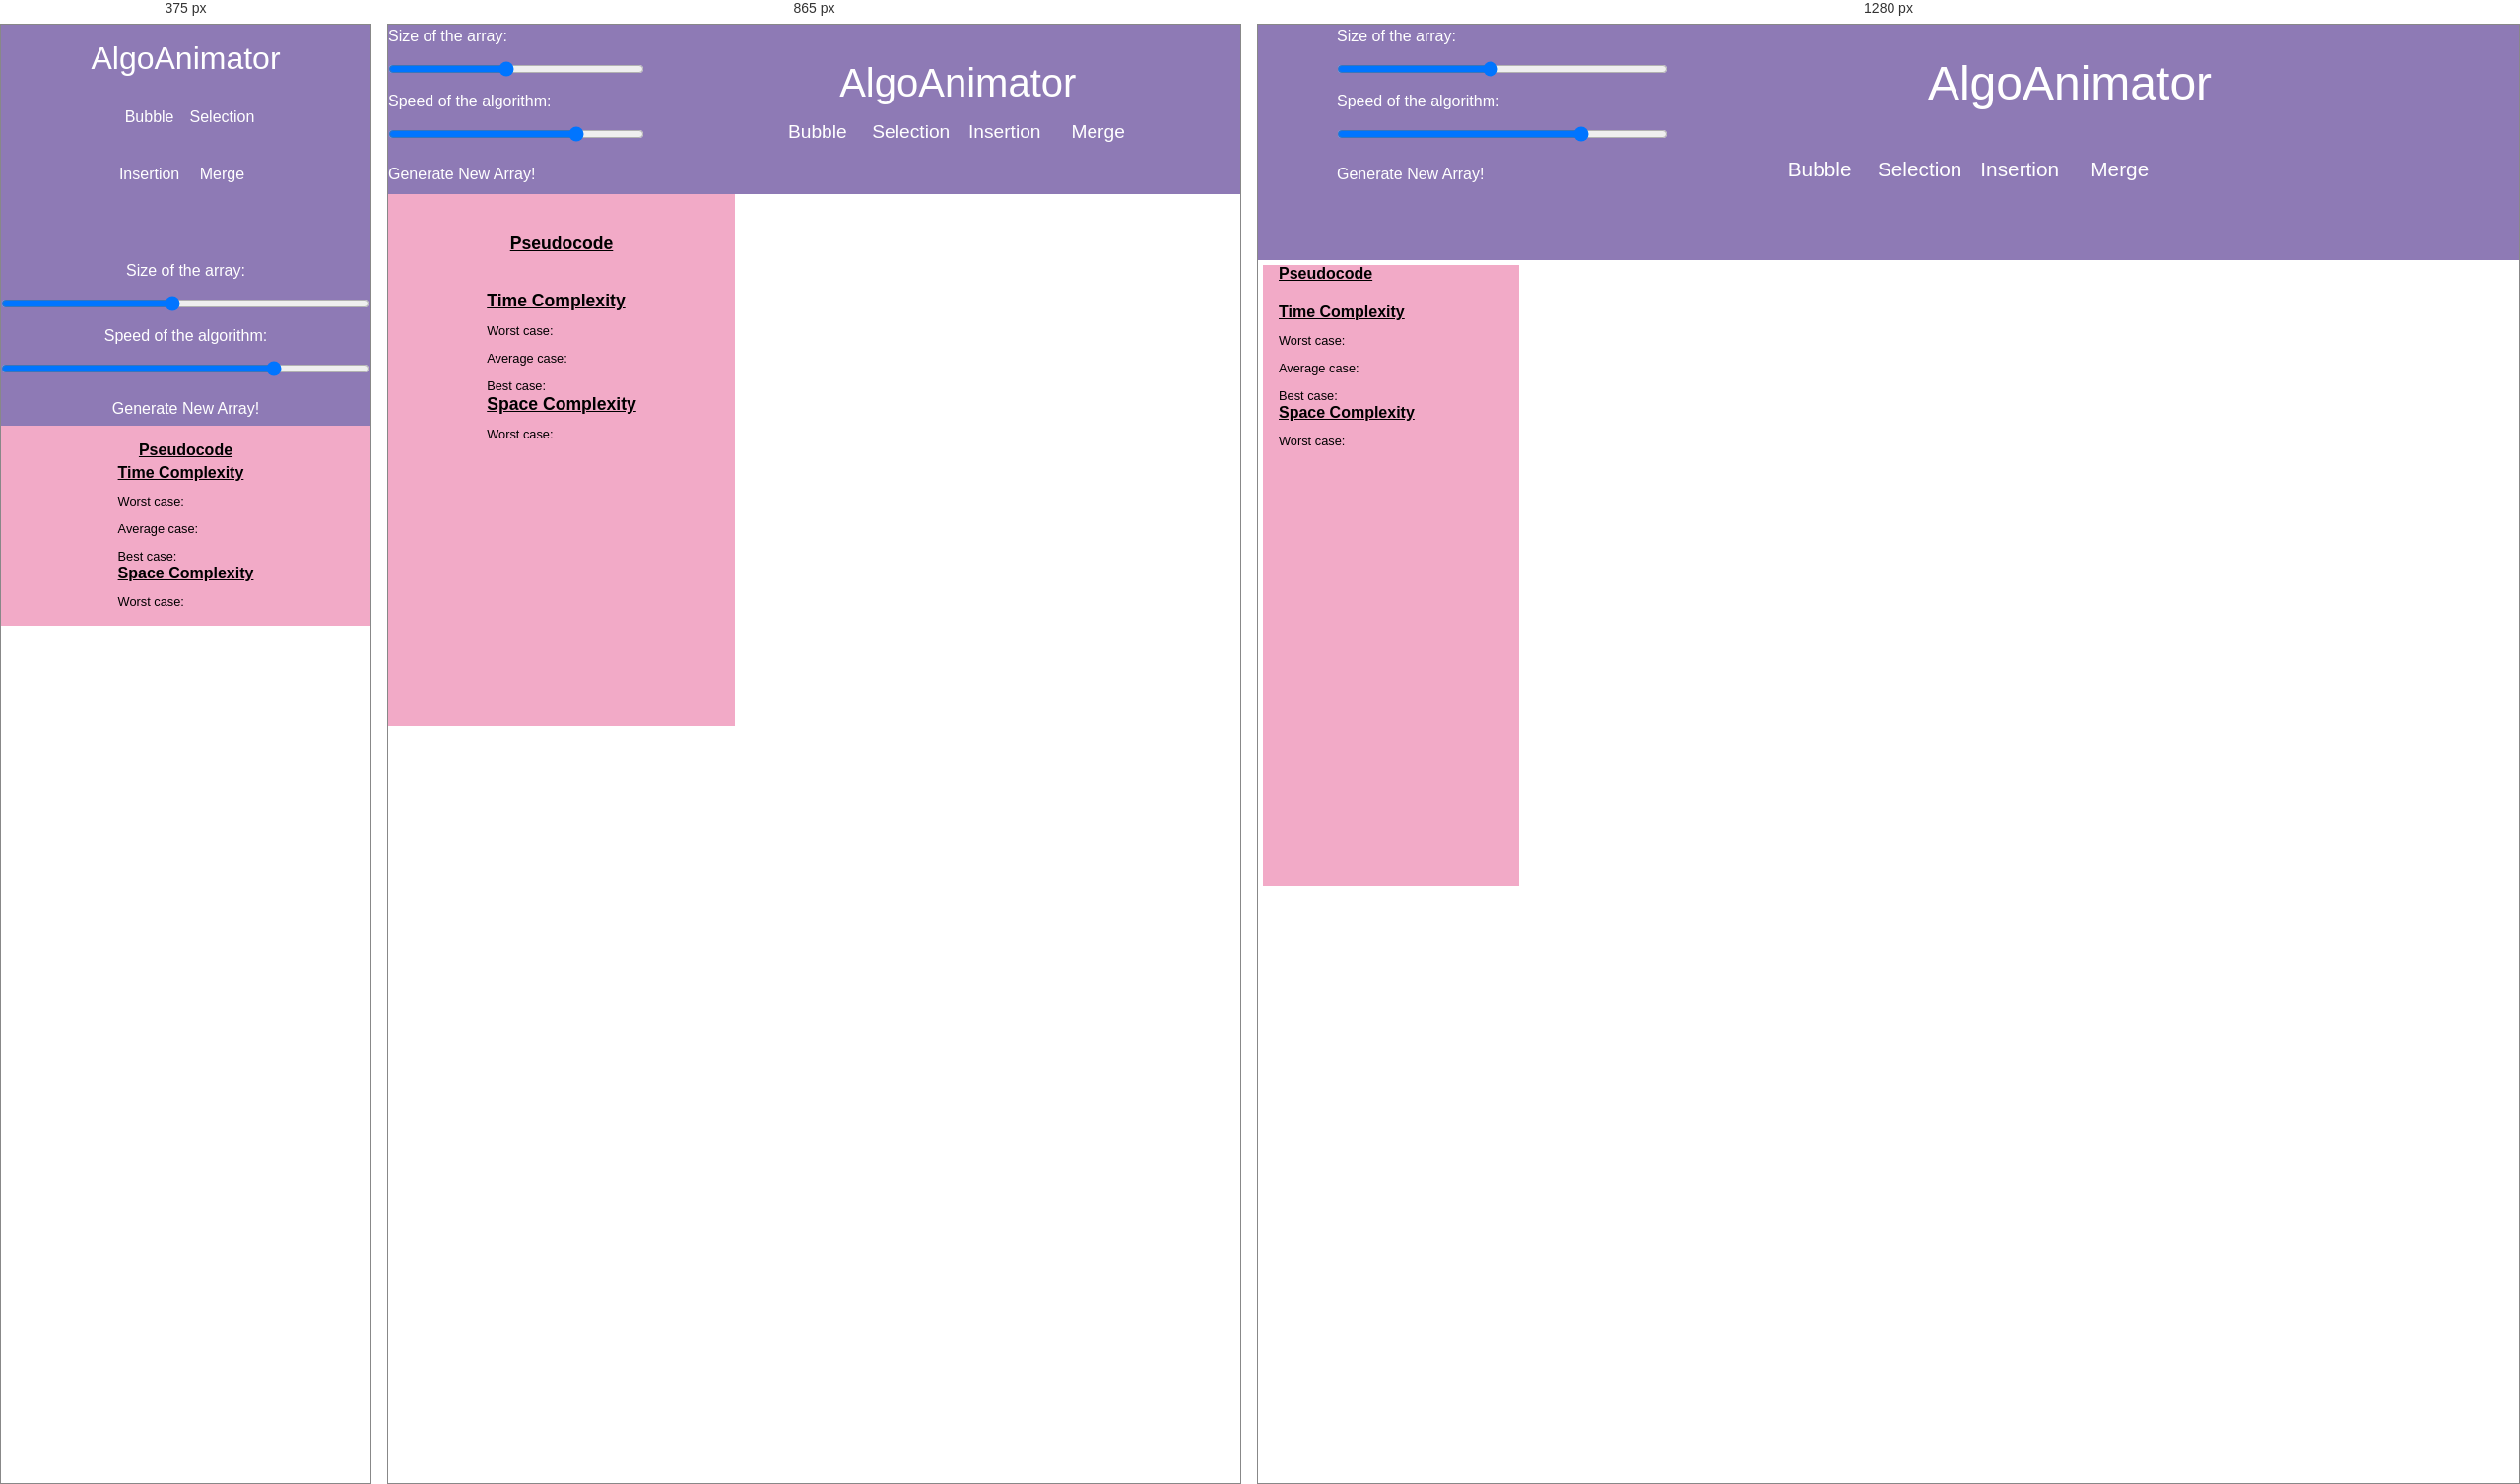
Rendered at 375 px, 865 px and 1280 px, left to right.

<!-- file: index.html -->
<!DOCTYPE html>
<html lang="en">
<head>
    <meta charset="UTF-8">
    <meta name="viewport" content="width=device-width, initial-scale=1.0">
    <title>AlgoAnimator</title>
    <link rel="stylesheet" href="./style.css">
    <link rel="icon" href="logo.ico" type="image/x-icon">
     
     
     
</head>
<body>

    <header>
        <nav>
            <div class="array-inputs">
                <p>Size of the array:</p>
                <input id="a_size" type="range" min=20 max=150 step=1 value=80>
                
                <p>Speed of the algorithm:</p>
                <input id="a_speed" type="range" min=1 max=5 step=1 value=4>
                <button id="a_generate">Generate New Array!</button>
            </div>

            <div class="header_right">
                <!-- <img src="./logo.png" alt="logo" width="20rem" height="20rem"> -->
                <p class="nav-heading">AlgoAnimator</p>

                <div class="algos">
                    <button id="bubbleButton">Bubble</button>
                    <button id="selectionButton">Selection</button>
                    <button id="insertionButton">Insertion</button>
                    <button id="mergeButton">Merge</button>
                    <!-- <button id="quickButton">Quick</button>
                    <button id="heapButton">Heap</button> -->
                </div>
            </div>
        </nav>
    </header>

    <section>
        <div id="info_container">
            <div id="Info_Cont1">
                <h3>Pseudocode</h3>
            </div>

            <div id="Info_Cont2">
                <h3>Time Complexity</h3>
                <div class="Complexity_Containers" id="Time_Complexity_Types_Container">
                    <div class="Pair_Definitions">
                        <p class="Sub_Heading">Worst case:</p>
                        <p id="Time_Worst"></p>
                    </div>
                    <div class="Pair_Definitions">
                        <p class="Sub_Heading">Average case:</p>
                        <p id="Time_Average"></p>
                    </div>
                    <div class="Pair_Definitions">
                        <p class="Sub_Heading">Best case:</p>
                        <p id="Time_Best"></p>
                    </div>
                </div>
                <h3>Space Complexity</h3>
                <div class="Complexity_Containers" id="Space_Complexity_Types_Container">
                    <div class="Pair_Definitions">
                        <p class="Sub_Heading">Worst case:</p>
                        <p id="Space_Worst"></p>
                    </div>
                </div>
            </div>
        </div>

        <div id="array_container"></div>
    </section>

    <footer></footer>

    <script src="./main.js"></script>
    <script src="./algo/visualisations.js"></script>
    <script src="./algo/bubble_sort.js"></script>
    <script src="./algo/selection_sort.js"></script>
    <script src="./algo/insertion_sort.js"></script>
    <script src="./algo/merge_sort.js"></script>
    <!-- <script src="./algo/quick_sort.js"></script>
    <script src="./algo/heap_sort.js"></script> -->
</body>
</html>


/* @media block from style.css */
@media (max-width: 480px) {
    nav {
      grid-template-columns: 1fr; /* Stack nav items vertically */
      text-align: center;
      padding: 0; /* Remove padding */
    }
  
    nav .array-inputs {
      order: 2; /* Move below the buttons and heading */
      align-items: center;
      margin-top: 1rem;
      padding: 0; /* Remove padding */
    }
  
    nav .header_right {
      order: 1; /* Move to top */
      padding: 1rem 0; /* Adjust padding */
    }
  
    nav .header_right .nav-heading {
      font-size: 2rem; /* Smaller font size */
    }
  
    nav .header_right .algos {
      grid-template-columns: repeat(2, 1fr); /* Adjust number of columns for smaller screens */
      gap: 0.5rem;
      padding: 1rem 0; /* Adjust padding */
    }
  
    nav .header_right .algos button {
      font-size: 1rem; /* Smaller button text */
    }
  
    section {
      flex-direction: column; /* Stack sections vertically */
      padding: 0; /* Remove padding */
      margin: 0; /* Remove margin */
    }
  
    section #info_container {
      width: 100vw; /* Full viewport width */
      padding: 1rem; /* Padding for better spacing */
      margin: 0; /* Remove margin */
      align-items: center; /* Center align */
      box-sizing: border-box; /* Include padding in width */
    }
  
    section #Info_Cont1,
    section #Info_Cont2 {
      margin: 0;
    }
  
    section #Info_Cont1 h3,
    section #Info_Cont2 h3 {
      font-size: 1rem; /* Adjust font size */
    }
  
    section #array_container {
      height: 50vh; /* Adjust height */
    }
  
    pre {
      font-size: 0.7rem; /* Smaller font size for preformatted text */
    }
  }

/* @media block from style.css */
@media (min-width: 481px) and (max-width: 1250px) {
    nav {
      grid-template-columns: 30% 70%; /* Restore original layout */
      padding: 0; /* Remove padding */
    }
  
    nav .array-inputs {
      align-items: flex-start;
      margin: 0; /* Remove margin */
    }
  
    nav .header_right {
      padding: 1.5rem 0; /* Adjust padding */
    }
  
    nav .header_right .nav-heading {
      font-size: 2.5rem; /* Adjust font size */
    }
  
    nav .header_right .algos {
      grid-template-columns: repeat(4, 1fr); /* Adjust number of columns */
      gap: 1rem;
      padding: 0; /* Remove padding */
    }
  
    nav .header_right .algos button {
      font-size: 1.2rem; /* Adjust button text size */
    }
  
    section {
      flex-direction: row; /* Horizontal layout */
      padding: 0; /* Remove padding */
      margin: 0; /* Remove margin */
    }
  
    section #info_container {
      width: 100%; /* Full width of its container */
      max-width: 22rem; /* Limit the width */
      padding: 1.5rem; /* Adjust padding */
      margin: 0; /* Remove margin */
      align-items: center; /* Center align */
      box-sizing: border-box; /* Include padding in width */
    }
  
    section #Info_Cont1,
    section #Info_Cont2 {
      margin: 1rem;
    }
  
    section #Info_Cont1 h3,
    section #Info_Cont2 h3 {
      font-size: 1.1rem; /* Adjust font size */
    }
  
    section #array_container {
      height: 60vh; /* Adjust height */
    }
  
    pre {
      font-size: 0.8rem; /* Adjust font size */
    }
  }